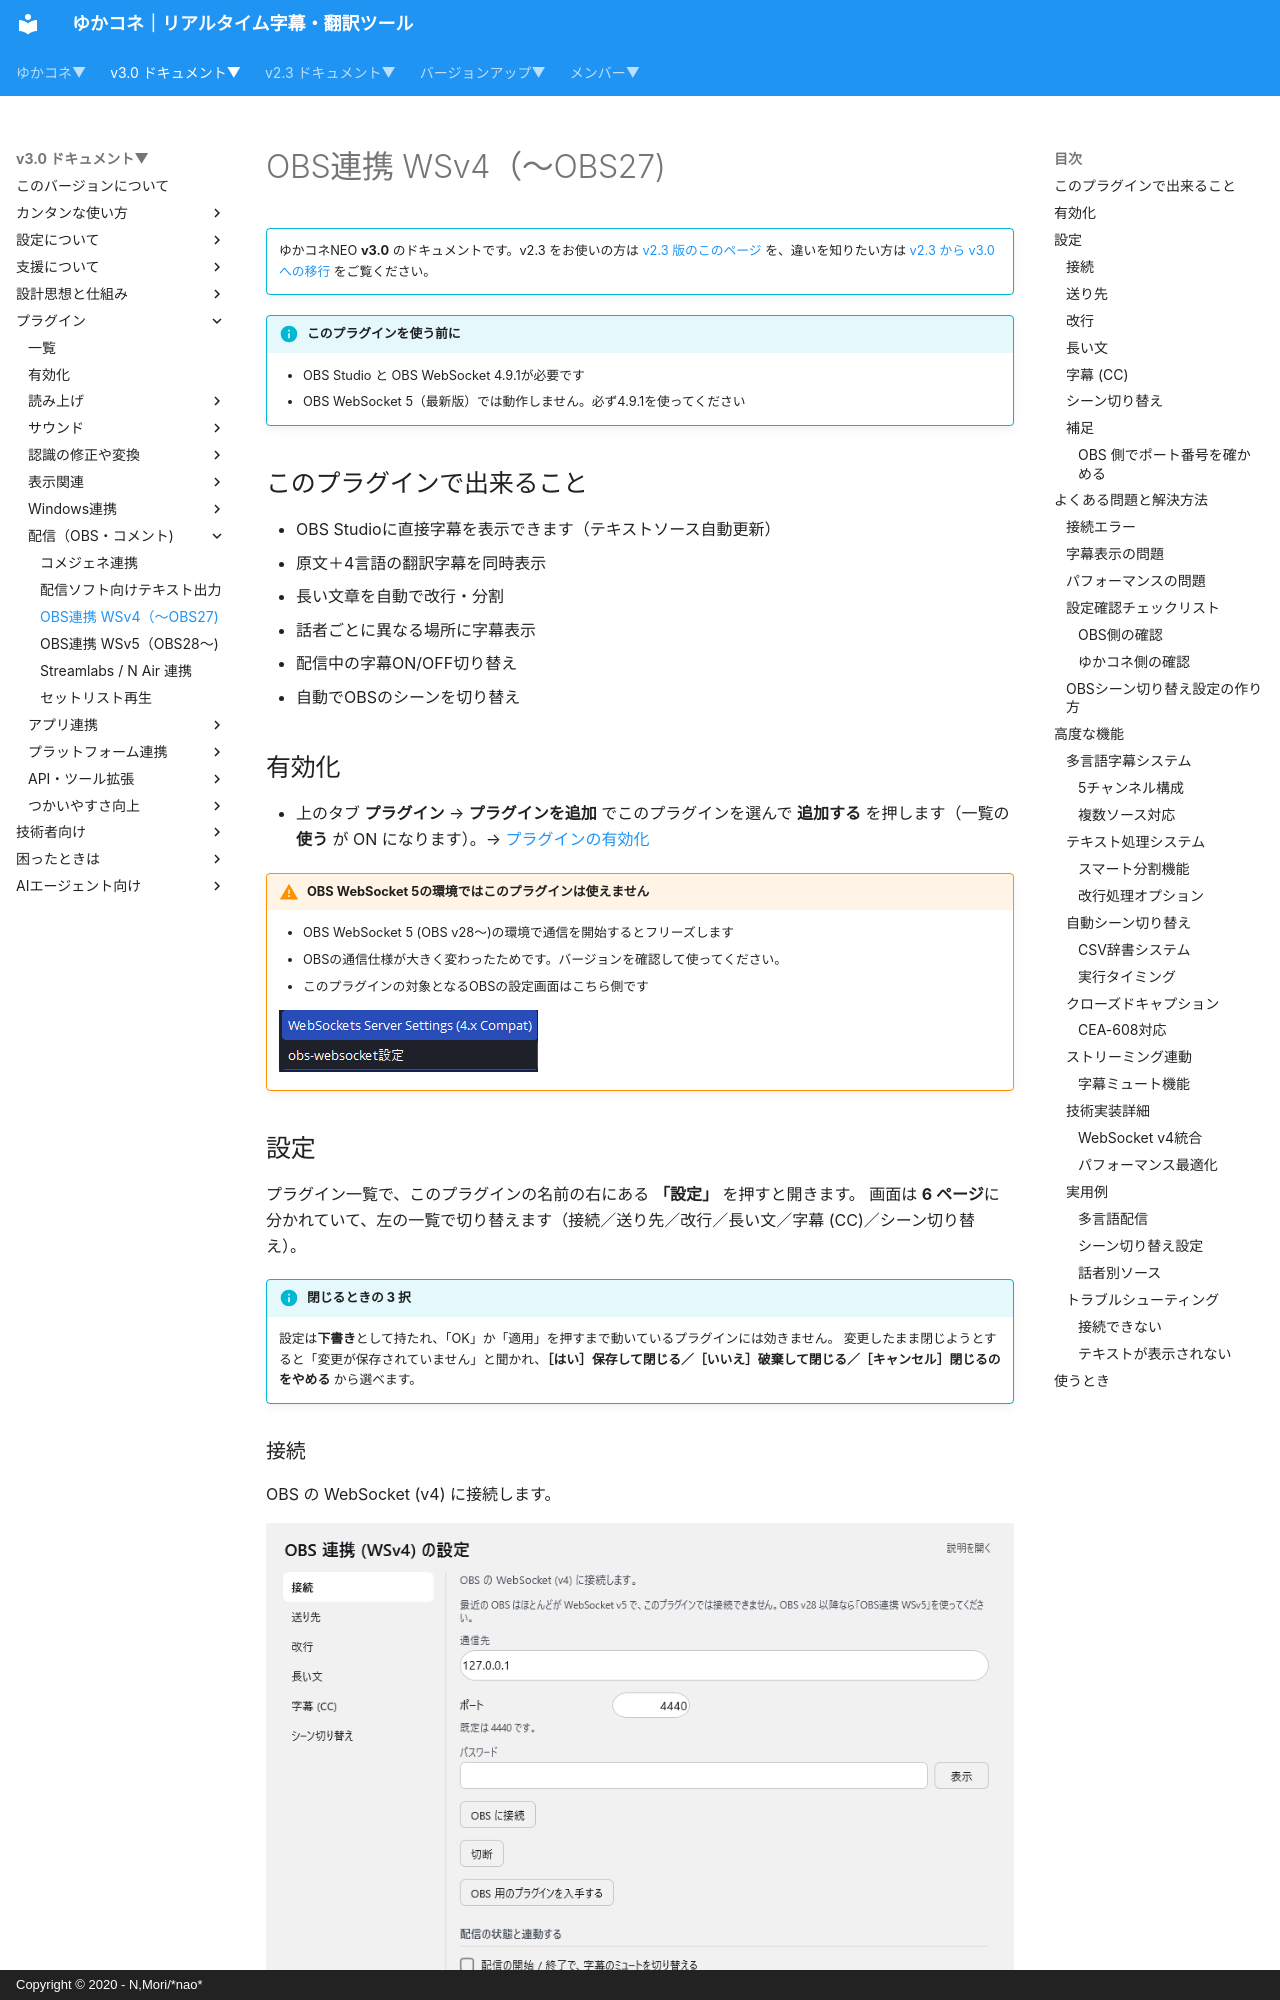

repository: nmori/yncneo-Docs-Src · page: v3.0/plugin/plugin_OBS/index.html · generator: mkdocs · copyright: Copyright © 2020 - N,Mori/*nao*

<!-- version-banner -->
!!! info ""
    ゆかコネNEO **v3.0** のドキュメントです。v2.3 をお使いの方は [v2.3 版のこのページ](../../v2.3/plugin/plugin_OBS.md) を、違いを知りたい方は [v2.3 から v3.0 への移行](../../mig/mig_neo_v3.0.md) をご覧ください。

!!! Info "このプラグインを使う前に"
    * OBS Studio と OBS WebSocket 4.9.1が必要です
    * OBS WebSocket 5（最新版）では動作しません。必ず4.9.1を使ってください

## このプラグインで出来ること

* OBS Studioに直接字幕を表示できます（テキストソース自動更新）
* 原文＋4言語の翻訳字幕を同時表示
* 長い文章を自動で改行・分割
* 話者ごとに異なる場所に字幕表示
* 配信中の字幕ON/OFF切り替え
* 自動でOBSのシーンを切り替え

## 有効化

* 上のタブ **プラグイン** → **プラグインを追加** でこのプラグインを選んで **追加する** を押します（一覧の **使う** が ON になります）。→ [プラグインの有効化](enabled.md)

!!! Warning "OBS WebSocket 5の環境ではこのプラグインは使えません"
    * OBS WebSocket 5 (OBS v28～)の環境で通信を開始するとフリーズします
    * OBSの通信仕様が大きく変わったためです。バージョンを確認して使ってください。
    * このプラグインの対象となるOBSの設定画面はこちら側です

    ![obs](images/plugin_obs_p7.png)
